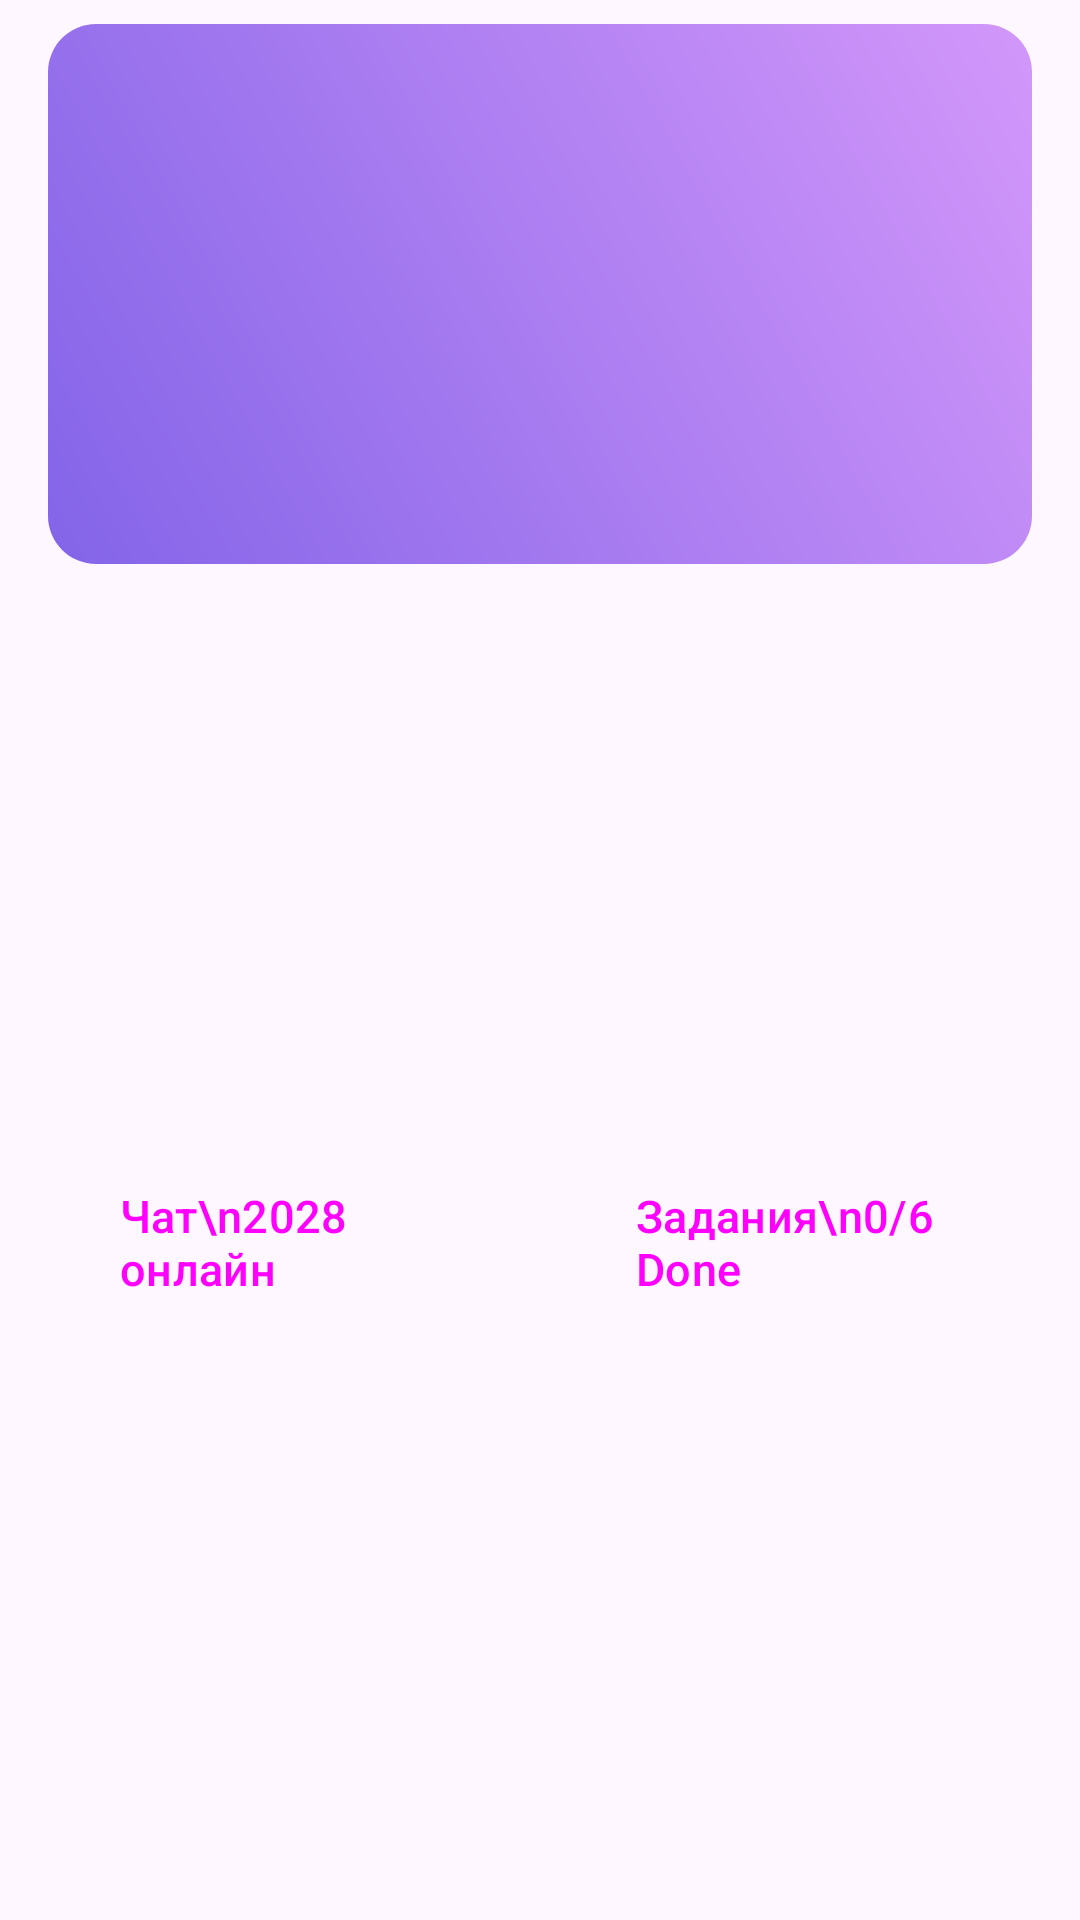

Here is an Android app screen rendered from its layout file. Give the layout XML and the strings, colors and styles it references.
<!-- AndroidManifest.xml: application theme Theme.MoponolyOne -->
<!-- res/layout/header_games.xml -->
<?xml version="1.0" encoding="utf-8"?>
<androidx.constraintlayout.widget.ConstraintLayout xmlns:android="http://schemas.android.com/apk/res/android"
    xmlns:app="http://schemas.android.com/apk/res-auto"
    xmlns:tools="http://schemas.android.com/tools"
    android:layout_width="match_parent"
    android:layout_height="wrap_content">

    <com.google.android.material.imageview.ShapeableImageView
        android:id="@+id/banner"
        android:layout_width="0dp"
        android:layout_height="180dp"
        android:layout_marginStart="16dp"
        android:layout_marginTop="8dp"
        android:layout_marginEnd="16dp"
        android:scaleType="centerCrop"
        app:layout_constraintEnd_toEndOf="parent"
        app:layout_constraintStart_toStartOf="parent"
        app:layout_constraintTop_toTopOf="parent"
        app:shapeAppearanceOverlay="@style/circleImageView"
        app:srcCompat="@drawable/banner_background" />

    <Button
        android:id="@+id/chatButton"
        style="@style/Widget.Material3.Button.ElevatedButton"
        android:layout_width="0dp"
        android:layout_height="72dp"
        android:layout_marginStart="16dp"
        android:layout_marginTop="16dp"
        android:layout_marginEnd="8dp"
        android:layout_marginBottom="16dp"
        android:clickable="true"
        android:text="Чат\n2028 онлайн"
        android:textAlignment="viewStart"
        android:textSize="15sp"
        app:icon="@drawable/ic_temp"
        app:iconSize="24dp"
        app:layout_constraintBottom_toBottomOf="parent"
        app:layout_constraintEnd_toStartOf="@+id/missionsButton"
        app:layout_constraintStart_toStartOf="parent"
        app:layout_constraintTop_toBottomOf="@+id/banner" />

    <Button
        android:id="@+id/missionsButton"
        style="@style/Widget.Material3.Button.ElevatedButton"
        android:layout_width="0dp"
        android:layout_height="0dp"
        android:layout_marginStart="8dp"
        android:layout_marginEnd="16dp"
        android:clickable="true"
        android:text="Задания\n0/6 Done"
        android:textAlignment="viewStart"
        android:textSize="15sp"
        app:icon="@drawable/ic_storefront_filled"
        app:iconSize="24dp"
        app:layout_constraintBottom_toBottomOf="@id/chatButton"
        app:layout_constraintEnd_toEndOf="parent"
        app:layout_constraintStart_toEndOf="@+id/chatButton"
        app:layout_constraintTop_toTopOf="@id/chatButton" />

</androidx.constraintlayout.widget.ConstraintLayout>
<!-- resources referenced by this layout -->
<resources>
  <!-- drawable banner_background (drawable) -->
  <?xml version="1.0" encoding="utf-8"?>
  <shape xmlns:android="http://schemas.android.com/apk/res/android">
      <gradient
          android:type="linear"
          android:angle="225"
          android:startColor="#d397fa"
          android:endColor="#8364e8"
          />
  </shape>
  <!-- drawable ic_storefront_filled (drawable) -->
  <vector xmlns:android="http://schemas.android.com/apk/res/android"
      xmlns:tools="http://schemas.android.com/tools"
      android:width="24dp"
      android:height="24dp"
      android:viewportWidth="24"
      android:viewportHeight="24"
      android:tint="?attr/colorControlNormal">
    <path
        android:fillColor="@android:color/white"
        android:pathData="M21.025,11.05V19Q21.025,19.825 20.438,20.413Q19.85,21 19.025,21H5.025Q4.2,21 3.613,20.413Q3.025,19.825 3.025,19V11.05Q2.45,10.525 2.138,9.7Q1.825,8.875 2.125,7.9L3.175,4.5Q3.375,3.85 3.888,3.425Q4.4,3 5.075,3H18.975Q19.65,3 20.15,3.412Q20.65,3.825 20.875,4.5L21.925,7.9Q22.225,8.875 21.913,9.675Q21.6,10.475 21.025,11.05ZM14.225,10Q14.9,10 15.25,9.537Q15.6,9.075 15.525,8.5L14.975,5H13.025V8.7Q13.025,9.225 13.375,9.613Q13.725,10 14.225,10ZM9.725,10Q10.3,10 10.663,9.613Q11.025,9.225 11.025,8.7V5H9.075L8.525,8.5Q8.425,9.1 8.788,9.55Q9.15,10 9.725,10ZM5.275,10Q5.725,10 6.062,9.675Q6.4,9.35 6.475,8.85L7.025,5H5.075Q5.075,5 5.075,5Q5.075,5 5.075,5L4.075,8.35Q3.925,8.85 4.237,9.425Q4.55,10 5.275,10ZM18.775,10Q19.5,10 19.825,9.425Q20.15,8.85 19.975,8.35L18.925,5Q18.925,5 18.925,5Q18.925,5 18.925,5H17.025L17.575,8.85Q17.65,9.35 17.988,9.675Q18.325,10 18.775,10Z"
        tools:ignore="VectorPath" />
  </vector>
  <style name="circleImageView" parent="">
          <item name="cornerFamily">rounded</item>
          <item name="cornerSize">16dp</item>
      </style>
  <style name="Theme.MoponolyOne" parent="Base.Theme.MonopolyOne" />
  <style name="Base.Theme.MonopolyOne" parent="Theme.Material3.DayNight.NoActionBar">
          
          
      </style>
</resources>
